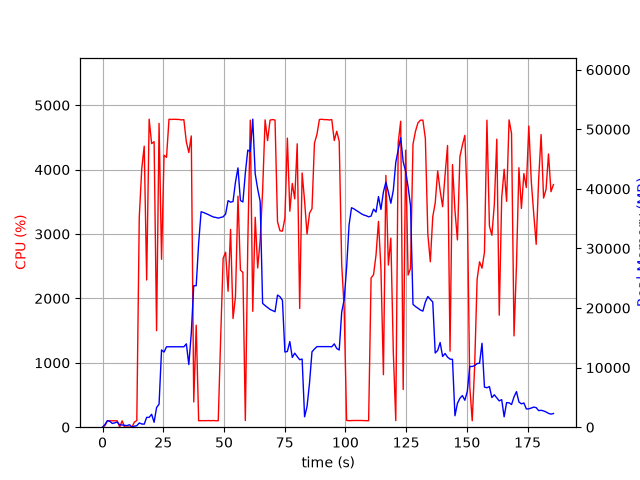

The file beside this chart, header and first rows:
elapsed_time, nproc, cpu, mem_real, mem_virtual
3.8623809814453125e-05, 1, 0.0, 7.73, 3185
1.006, 6, 24.8, 459.8, 2483
2.014, 5, 101.2, 1099, 3190
3.022, 5, 101.2, 968.9, 3151
4.031, 3, 99.4, 629.2, 2071
5.037, 3, 100.3, 731.9, 2285
6.044, 3, 99.3, 862.4, 2285
7.051, 4, 4.0, 395.6, 2024
8.059, 3, 99.3, 370.9, 1733
9.066, 3, 1.0, 320.2, 1681
10.07, 3, 2.0, 261.7, 1628
11.08, 4, 3.0, 417.2, 2016
12.09, 2, 0.0, 42.74, 3318
13.1, 1, 78.3, 169.4, 1012
14.11, 1, 104.1, 258.3, 4800
15.12, 1, 3257, 710.5, 4830
16.14, 1, 4015, 543.7, 4860
17.16, 1, 4364, 505.8, 4860
18.17, 1, 2286, 1653, 6724
19.19, 1, 4783, 1653, 6724
20.21, 1, 4404, 2169, 8260
21.23, 1, 4434, 824.7, 8260
22.25, 1, 1499, 3297, 10604
23.27, 1, 4718, 3862, 10604
24.29, 1, 2607, 12970, 29584
25.32, 1, 4223, 12616, 29584
26.34, 1, 4191, 13499, 29584
27.36, 1, 4782, 13499, 29584
28.38, 1, 4779, 13499, 29584
29.4, 1, 4782, 13499, 29584
30.42, 1, 4780, 13499, 29584
31.44, 1, 4779, 13499, 29584
32.46, 1, 4772, 13499, 29584
33.48, 1, 4776, 13499, 29584
34.5, 1, 4431, 13985, 29584
35.52, 1, 4266, 10513, 29762
36.54, 1, 4523, 15797, 45129
37.55, 1, 392.3, 23735, 45129
38.56, 1, 1585, 23754, 65629
39.57, 1, 100.2, 30900, 65629
40.58, 1, 101.3, 36158, 65629
41.59, 1, 102.2, 36030, 65629
42.6, 1, 101.2, 35854, 65629
43.6, 1, 103.2, 35674, 65629
44.61, 1, 101.1, 35465, 65629
45.62, 1, 103.2, 35281, 65629
46.63, 1, 100.3, 35201, 65629
47.64, 1, 100.1, 35095, 65629
48.65, 1, 1401, 35197, 65629
49.66, 1, 2623, 35314, 65629
50.67, 1, 2718, 35781, 65629
51.68, 1, 2111, 38021, 65629
52.71, 1, 3071, 37768, 65629
53.72, 1, 1688, 37879, 90205
54.73, 1, 2026, 41136, 90205
55.76, 1, 3588, 43517, 90205
56.76, 1, 2440, 38048, 90205
57.78, 1, 2403, 37795, 90205
58.79, 1, 103.2, 42656, 90205
59.8, 1, 2852, 46503, 90205
... 124 more rows
